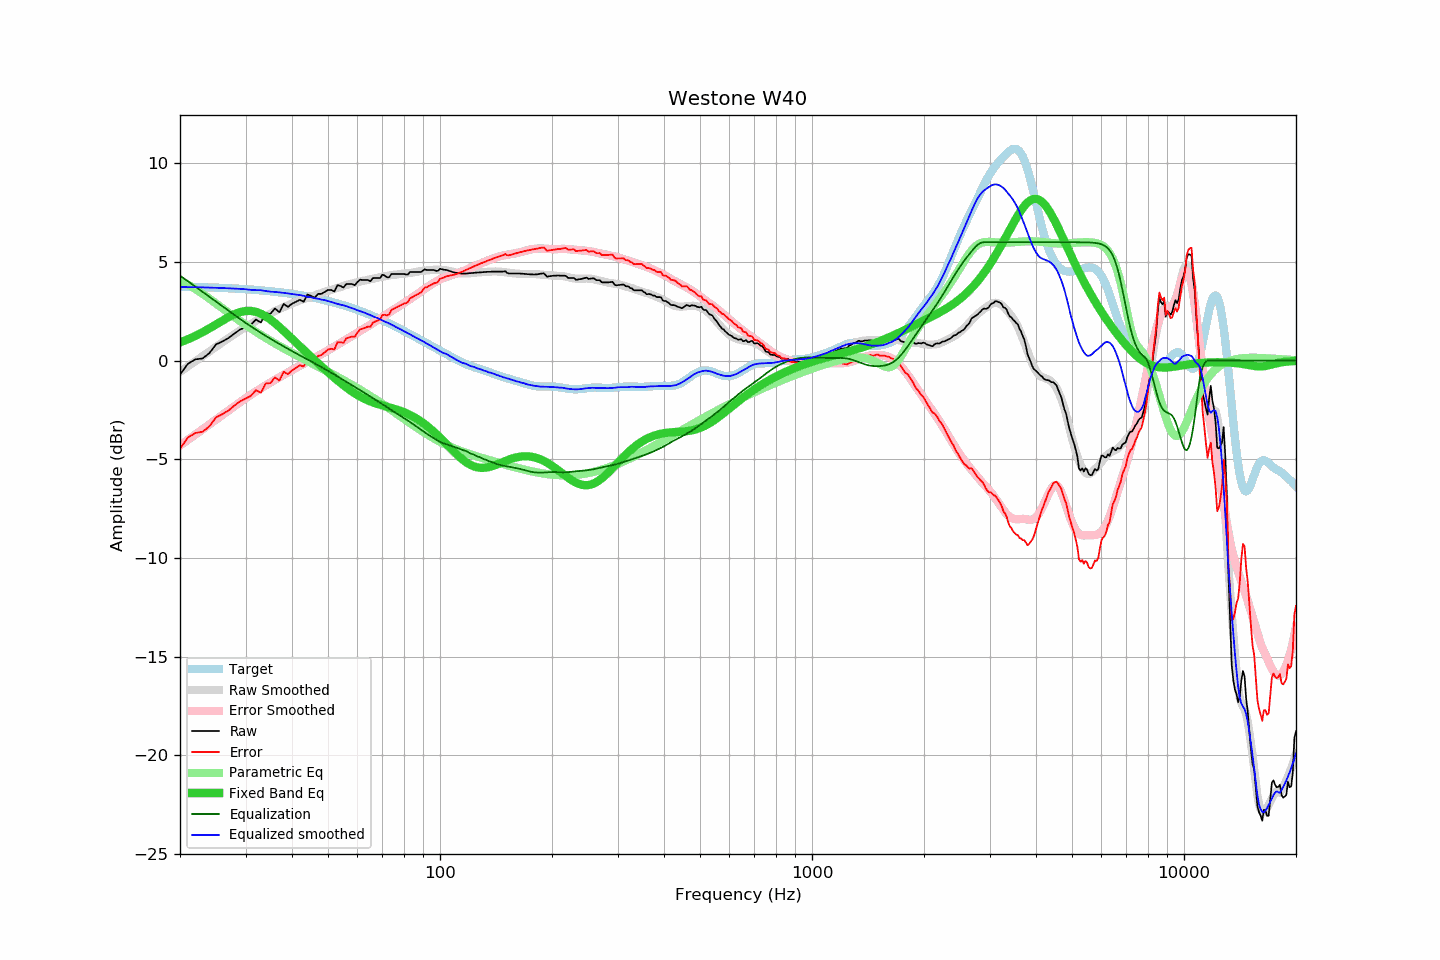

The data file committed next to this chart (first rows):
frequency, raw, error, smoothed, error_smoothed, equalization, parametric_eq, equalized_raw, equalized_smoothed, target
20, -0.72, -4.47, -0.57, -4.30, 4.30, 0.92, 3.59, 3.73, 3.75
21, -0.16, -3.90, -0.30, -4.02, 4.02, 1.08, 3.86, 3.72, 3.74
22, 0.06, -3.67, -0.03, -3.75, 3.75, 1.25, 3.81, 3.72, 3.73
23, 0.11, -3.61, 0.23, -3.48, 3.48, 1.44, 3.59, 3.71, 3.72
24, 0.38, -3.33, 0.47, -3.23, 3.23, 1.63, 3.61, 3.70, 3.71
25, 0.82, -2.87, 0.70, -2.99, 2.99, 1.83, 3.81, 3.69, 3.70
26, 0.97, -2.71, 0.93, -2.75, 2.75, 2.03, 3.72, 3.68, 3.68
27, 1.14, -2.53, 1.14, -2.53, 2.53, 2.20, 3.67, 3.66, 3.67
28, 1.37, -2.28, 1.34, -2.31, 2.31, 2.35, 3.68, 3.65, 3.65
29, 1.57, -2.06, 1.52, -2.11, 2.11, 2.46, 3.68, 3.63, 3.64
30, 1.69, -1.93, 1.70, -1.91, 1.91, 2.51, 3.61, 3.62, 3.62
31, 1.81, -1.79, 1.85, -1.73, 1.73, 2.52, 3.55, 3.58, 3.60
32, 2.08, -1.50, 2.01, -1.57, 1.57, 2.47, 3.65, 3.57, 3.58
33, 1.93, -1.63, 2.16, -1.41, 1.41, 2.38, 3.34, 3.57, 3.56
34, 2.38, -1.16, 2.27, -1.25, 1.25, 2.24, 3.63, 3.52, 3.54
35, 2.37, -1.14, 2.38, -1.11, 1.11, 2.08, 3.48, 3.49, 3.51
36, 2.64, -0.85, 2.51, -0.97, 0.97, 1.90, 3.61, 3.48, 3.49
37, 2.45, -1.01, 2.61, -0.84, 0.84, 1.70, 3.29, 3.46, 3.46
38, 2.87, -0.57, 2.71, -0.72, 0.72, 1.51, 3.59, 3.43, 3.44
39, 2.72, -0.69, 2.80, -0.60, 0.60, 1.31, 3.32, 3.40, 3.41
40, 2.88, -0.50, 2.89, -0.48, 0.48, 1.11, 3.36, 3.37, 3.38
41, 2.98, -0.37, 2.97, -0.37, 0.37, 0.91, 3.35, 3.34, 3.35
42, 3.08, -0.24, 3.05, -0.26, 0.26, 0.73, 3.35, 3.32, 3.32
43, 2.98, -0.30, 3.12, -0.16, 0.16, 0.54, 3.14, 3.28, 3.28
44, 3.35, 0.10, 3.17, -0.06, 0.06, 0.36, 3.41, 3.23, 3.25
45, 3.28, 0.07, 3.25, 0.04, -0.04, 0.19, 3.24, 3.21, 3.21
46, 3.18, 0.00, 3.30, 0.14, -0.14, 0.03, 3.04, 3.16, 3.18
47, 3.38, 0.24, 3.37, 0.23, -0.23, -0.14, 3.15, 3.14, 3.14
48, 3.38, 0.28, 3.42, 0.33, -0.33, -0.29, 3.05, 3.09, 3.10
49, 3.48, 0.42, 3.49, 0.43, -0.43, -0.44, 3.05, 3.07, 3.06
50, 3.58, 0.56, 3.54, 0.52, -0.52, -0.59, 3.06, 3.02, 3.02
51, 3.58, 0.60, 3.58, 0.61, -0.61, -0.73, 2.97, 2.97, 2.98
52, 3.50, 0.56, 3.63, 0.71, -0.71, -0.87, 2.79, 2.92, 2.94
53, 3.82, 0.93, 3.68, 0.80, -0.80, -1.00, 3.02, 2.88, 2.89
54, 3.78, 0.93, 3.72, 0.89, -0.89, -1.13, 2.89, 2.83, 2.85
55, 3.70, 0.90, 3.79, 0.98, -0.98, -1.25, 2.72, 2.80, 2.80
56, 3.88, 1.12, 3.83, 1.07, -1.07, -1.36, 2.81, 2.76, 2.76
57, 3.88, 1.17, 3.87, 1.16, -1.16, -1.47, 2.72, 2.70, 2.71
58, 3.88, 1.22, 3.91, 1.25, -1.25, -1.57, 2.63, 2.66, 2.66
59, 3.82, 1.21, 3.94, 1.33, -1.33, -1.66, 2.49, 2.61, 2.61
60, 3.98, 1.42, 3.97, 1.42, -1.42, -1.75, 2.57, 2.55, 2.56
61, 4.10, 1.59, 4.00, 1.50, -1.50, -1.83, 2.60, 2.50, 2.51
62, 4.08, 1.62, 4.04, 1.58, -1.58, -1.90, 2.50, 2.46, 2.46
63, 4.08, 1.67, 4.06, 1.66, -1.66, -1.96, 2.42, 2.40, 2.41
64, 4.08, 1.72, 4.09, 1.74, -1.74, -2.02, 2.34, 2.35, 2.36
65, 4.02, 1.71, 4.12, 1.82, -1.82, -2.07, 2.20, 2.30, 2.31
66, 4.18, 1.92, 4.14, 1.90, -1.90, -2.12, 2.28, 2.25, 2.26
67, 4.18, 1.98, 4.17, 1.98, -1.98, -2.16, 2.20, 2.20, 2.20
68, 4.18, 2.03, 4.20, 2.06, -2.06, -2.20, 2.13, 2.15, 2.15
69, 4.18, 2.08, 4.23, 2.13, -2.13, -2.24, 2.05, 2.10, 2.10
70, 4.35, 2.31, 4.25, 2.21, -2.21, -2.27, 2.14, 2.04, 2.04
71, 4.31, 2.32, 4.27, 2.29, -2.29, -2.30, 2.02, 1.98, 1.99
72, 4.22, 2.29, 4.30, 2.36, -2.36, -2.34, 1.86, 1.94, 1.93
73, 4.22, 2.34, 4.31, 2.44, -2.44, -2.37, 1.79, 1.88, 1.88
74, 4.39, 2.56, 4.33, 2.51, -2.51, -2.40, 1.88, 1.82, 1.83
75, 4.39, 2.62, 4.35, 2.58, -2.58, -2.43, 1.81, 1.77, 1.77
76, 4.39, 2.67, 4.36, 2.65, -2.65, -2.47, 1.74, 1.71, 1.72
77, 4.39, 2.73, 4.37, 2.72, -2.72, -2.50, 1.68, 1.66, 1.66
78, 4.39, 2.78, 4.39, 2.78, -2.78, -2.54, 1.61, 1.61, 1.61
79, 4.39, 2.84, 4.40, 2.85, -2.85, -2.58, 1.54, 1.55, 1.56
... 553 more rows
